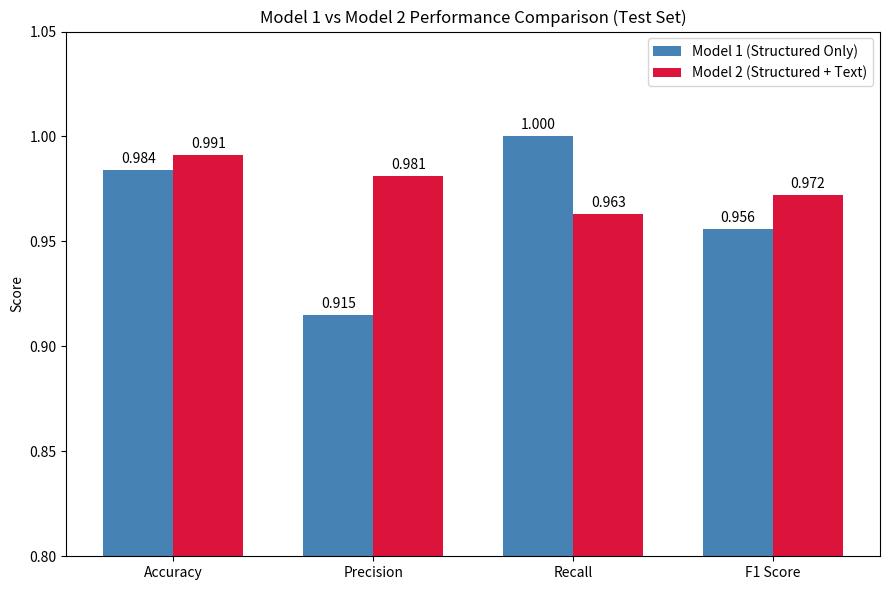

Recreate this plot in Python. (Note: this script raises an exception after producing the figure.)
import json
import matplotlib.pyplot as plt
import re
from collections import Counter

# ── Model comparison chart ──────────────────────────────
model1_metrics = {"Accuracy": 0.984, "Precision": 0.915, "Recall": 1.000, "F1 Score": 0.956}
model2_metrics = {"Accuracy": 0.991, "Precision": 0.981, "Recall": 0.963, "F1 Score": 0.972}

labels = list(model1_metrics.keys())
m1_values = list(model1_metrics.values())
m2_values = list(model2_metrics.values())

x = range(len(labels))
width = 0.35

fig, ax = plt.subplots(figsize=(9, 6))
bars1 = ax.bar([i - width/2 for i in x], m1_values, width, label='Model 1 (Structured Only)', color='steelblue')
bars2 = ax.bar([i + width/2 for i in x], m2_values, width, label='Model 2 (Structured + Text)', color='crimson')

ax.set_ylabel('Score')
ax.set_title('Model 1 vs Model 2 Performance Comparison (Test Set)')
ax.set_xticks(x)
ax.set_xticklabels(labels)
ax.set_ylim(0.8, 1.05)
ax.legend()
ax.bar_label(bars1, fmt='%.3f', padding=3)
ax.bar_label(bars2, fmt='%.3f', padding=3)

plt.tight_layout()
plt.savefig('experiments/model_comparison.png', dpi=150)
print("Saved model comparison chart to experiments/model_comparison.png")

# ── Text/unstructured dataset statistics ─────────────────
with open("data/processed/train_multimodal.jsonl", "r") as f:
    train_multimodal = [json.loads(line) for line in f]

text_lengths = [len(re.findall(r"[a-zA-Z]+", s["text_report"])) for s in train_multimodal]

fig2, axes = plt.subplots(1, 2, figsize=(12, 5))

axes[0].hist(text_lengths, bins=20, color='mediumpurple', edgecolor='black')
axes[0].set_title('Text Report Length Distribution (words)')
axes[0].set_xlabel('Number of Words')
axes[0].set_ylabel('Number of Scenarios')

# Rough style classification based on opening phrase
style_counts = Counter()
for s in train_multimodal:
    text = s["text_report"]
    if text.startswith("Grid alert"):
        style_counts["Operator Alert"] += 1
    elif text.startswith("Weather update"):
        style_counts["Weather Bulletin"] += 1
    elif text.startswith("Incident summary") or text.startswith("At the recorded"):
        style_counts["Incident Report"] += 1
    else:
        style_counts["Routine Log"] += 1

axes[1].bar(style_counts.keys(), style_counts.values(), color='teal')
axes[1].set_title('Text Style Distribution')
axes[1].set_ylabel('Number of Scenarios')
plt.setp(axes[1].get_xticklabels(), rotation=20, ha='right')

plt.tight_layout()
plt.savefig('experiments/text_dataset_overview.png', dpi=150)
print("Saved text dataset overview to experiments/text_dataset_overview.png")

print(f"\nVocabulary size: 98 words")
print(f"Average text length: {sum(text_lengths)/len(text_lengths):.1f} words")
print(f"Text style breakdown: {dict(style_counts)}")
